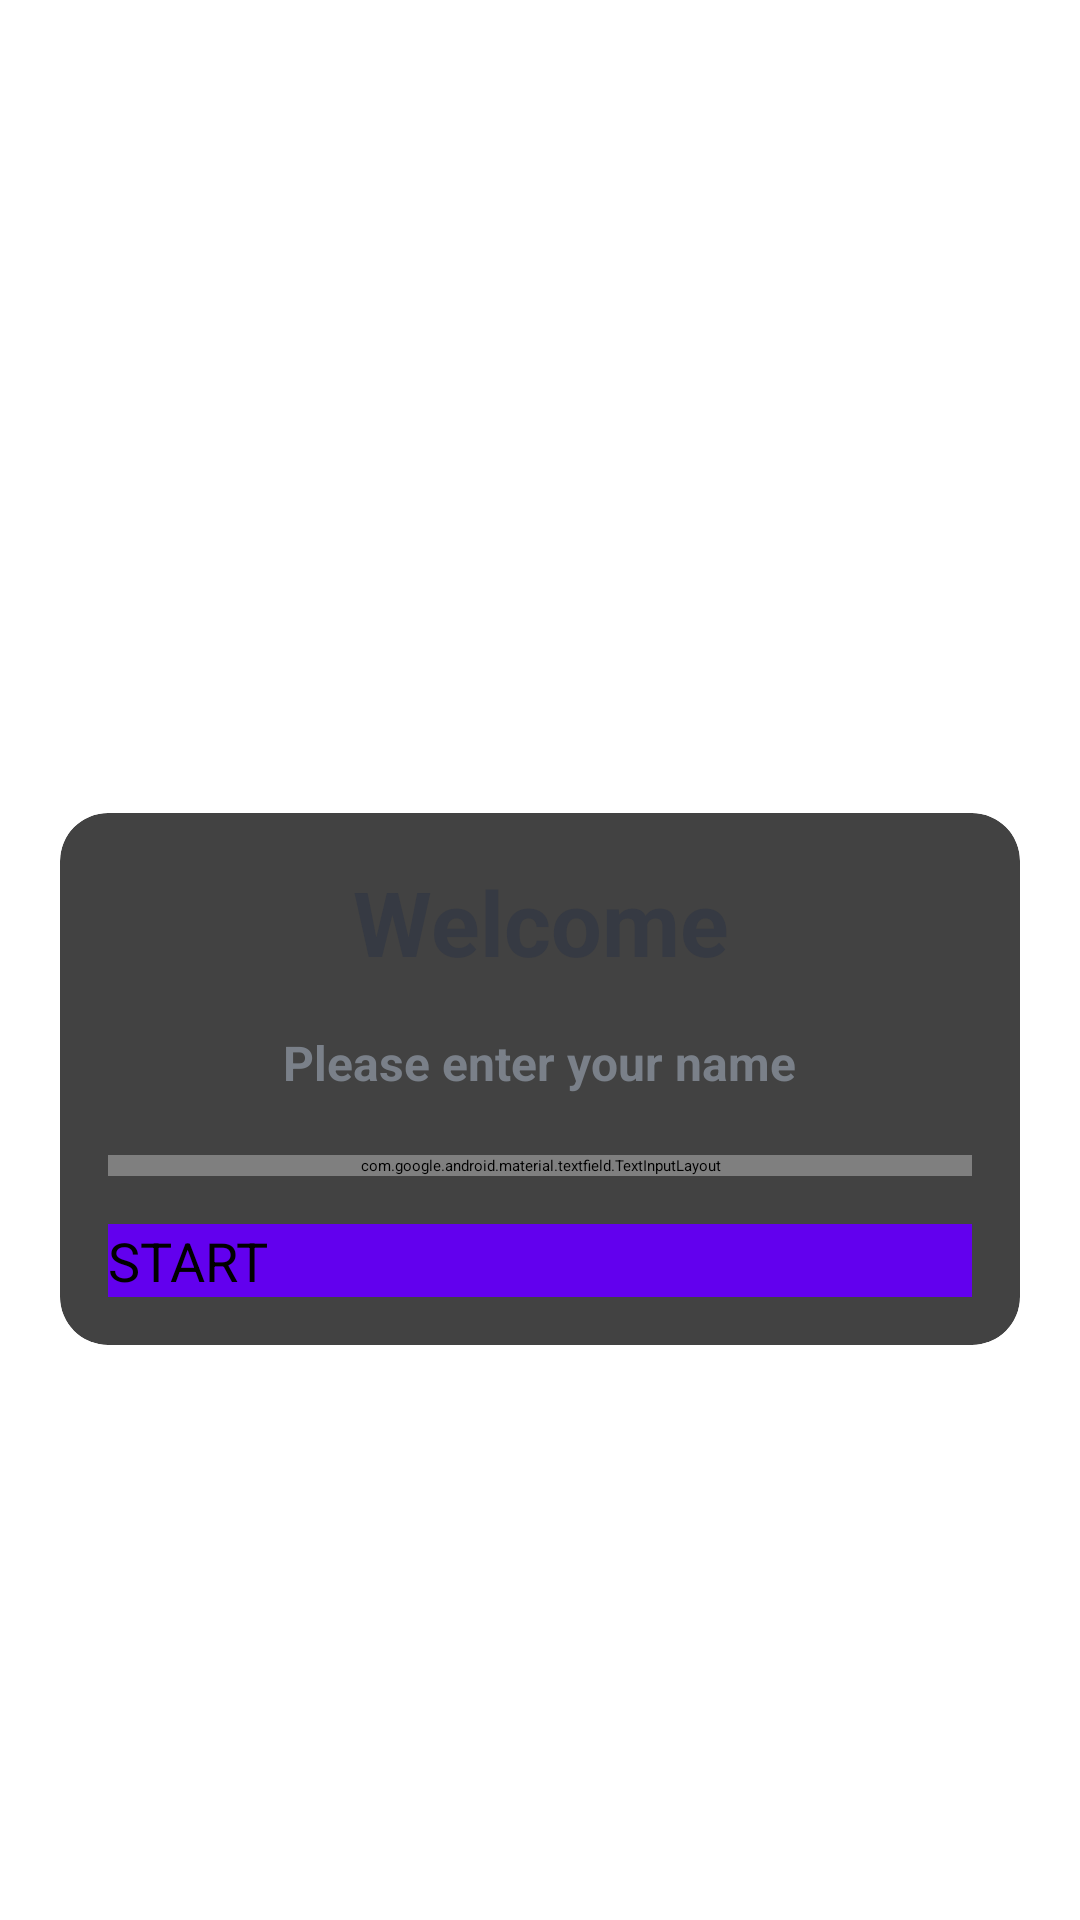

The Android layout XML behind this screen, and the referenced resources:
<!-- AndroidManifest.xml: application theme Theme.FlagsQuizApp -->
<!-- res/layout/activity_main.xml -->
<?xml version="1.0" encoding="utf-8"?>
<LinearLayout xmlns:android="http://schemas.android.com/apk/res/android"
    xmlns:app="http://schemas.android.com/apk/res-auto"
    xmlns:tools="http://schemas.android.com/tools"
    android:layout_width="match_parent"
    android:layout_height="match_parent"
    android:orientation="vertical"
    android:background="@drawable/ic_bg"
    android:gravity="center"
    tools:context=".MainActivity">

    <TextView
        android:layout_width="match_parent"
        android:layout_height="wrap_content"
        android:text="@string/quiz_app_name"
        android:textSize="25sp"
        android:textStyle="bold"
        android:layout_marginBottom="30dp"
        android:gravity="center"
        android:textColor="@color/white"
        />

    <androidx.cardview.widget.CardView
        android:layout_marginStart="20dp"
        android:layout_marginEnd="20dp"
        app:cardCornerRadius="16dp"
        android:layout_width="match_parent"
        android:layout_height="wrap_content"
        android:background="@color/white"
        android:layout_marginTop="16dp">

        <LinearLayout
            android:layout_margin="16dp"
            android:layout_width="match_parent"
            android:layout_height="wrap_content"
            android:orientation="vertical">

            <TextView
                android:layout_width="match_parent"
                android:layout_height="wrap_content"
                android:text="Welcome"
                android:textSize="30sp"
                android:textStyle="bold"
                android:gravity="center"
                android:textColor="@color/nameTextColor"/>

            <TextView
                android:layout_width="wrap_content"
                android:layout_height="wrap_content"
                android:layout_marginTop="16dp"
                android:text="Please enter your name"
                android:textStyle="bold"
                android:textSize="16sp"
                android:layout_gravity="center"
                android:textColor="@color/textHint"/>

            <com.google.android.material.textfield.TextInputLayout
                android:layout_width="match_parent"
                android:layout_height="wrap_content"
                style="@style/Widget.MaterialComponents.TextInputLayout.OutlinedBox"
                android:layout_marginTop="20dp">

                <androidx.appcompat.widget.AppCompatEditText
                    android:id="@+id/etName"
                    android:layout_width="match_parent"
                    android:layout_height="wrap_content"
                    android:hint="e.g. Alex"
                    android:textColorHint="@color/textHint"
                    android:maxLength="10"
                    android:inputType="textCapWords"
                    android:textColor="@color/nameTextColor"/>

            </com.google.android.material.textfield.TextInputLayout>

            <Button
                android:id="@+id/btnStart"
                android:layout_width="match_parent"
                android:layout_height="wrap_content"
                android:layout_marginTop="16dp"
                android:background="@color/design_default_color_primary"
                android:text="START"
                android:textSize="18sp"/>

        </LinearLayout>

    </androidx.cardview.widget.CardView>

</LinearLayout>
<!-- resources referenced by this layout -->
<resources>
  <color name="nameTextColor">#363A43</color>
  <color name="textHint">#7A8089</color>
  <color name="white">#FFFFFFFF</color>
  <string name="quiz_app_name">Quiz App!</string>
  <style name="Theme.FlagsQuizApp" parent="Theme.MaterialComponents.DayNight.NoActionBar">
          
          <item name="colorPrimary">@color/purple_200</item>
          <item name="colorPrimaryVariant">@color/purple_700</item>
          <item name="colorOnPrimary">@color/black</item>
          
          <item name="colorSecondary">@color/teal_200</item>
          <item name="colorSecondaryVariant">@color/teal_200</item>
          <item name="colorOnSecondary">@color/black</item>
          
          <item name="android:statusBarColor" tools:targetApi="l">?attr/colorPrimaryVariant</item>
  
          <item name="android:windowFullscreen">true</item>
          
      </style>
  <color name="purple_200">#FFBB86FC</color>
  <color name="purple_700">#FF3700B3</color>
  <color name="black">#FF000000</color>
  <color name="teal_200">#FF03DAC5</color>
</resources>
